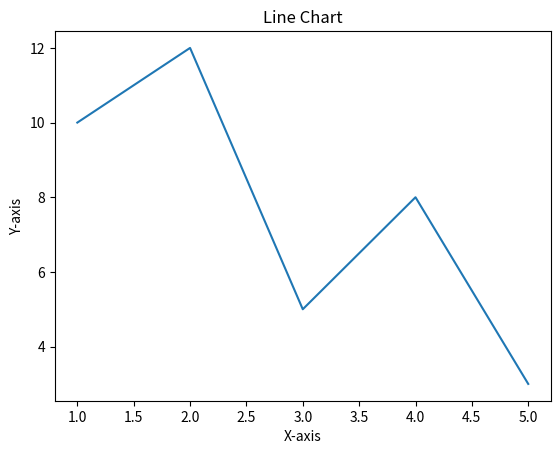

Here is the Python script that generated this plot:
import matplotlib.pyplot as plt

x=[1,2,3,4,5]
y=[10,12,5,8,3]

plt.plot(x,y)
plt.title("Line Chart")
plt.xlabel("X-axis")
plt.ylabel("Y-axis")
plt.show()